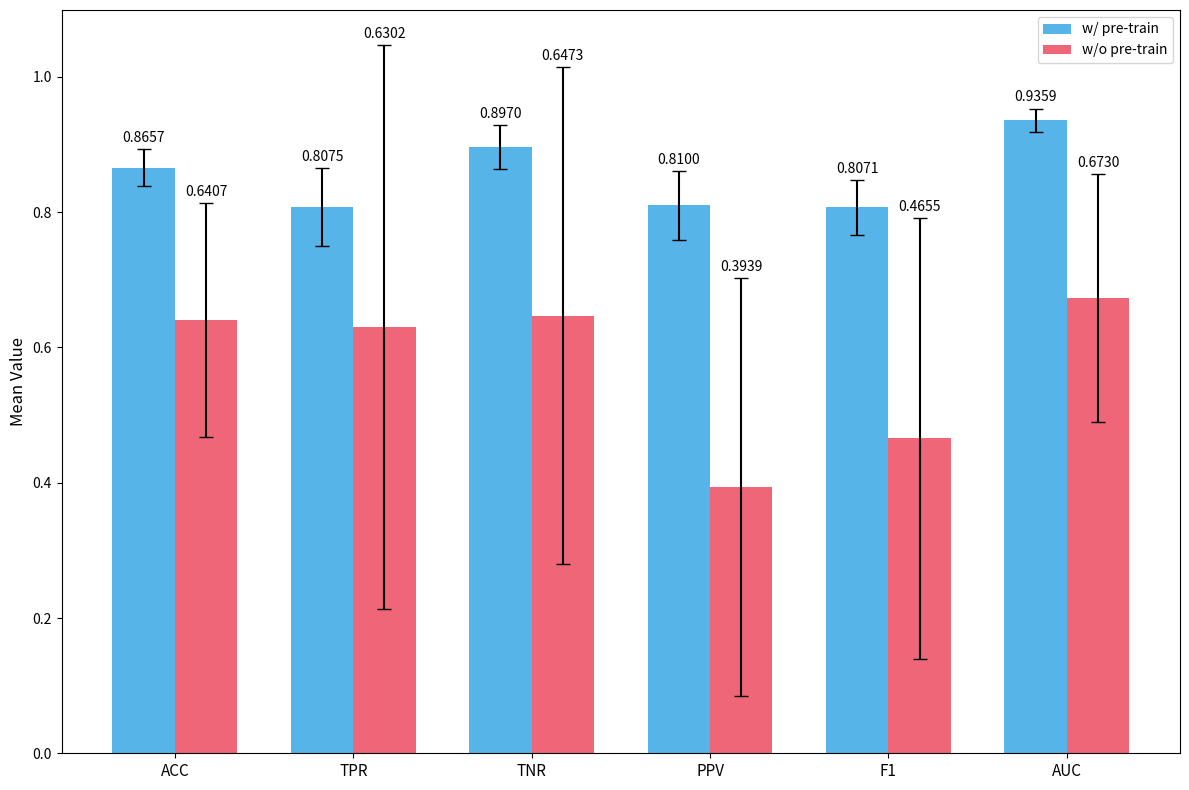

This figure's Python source:
import matplotlib.pyplot as plt
import numpy as np

# --- 1. Data Preparation ---
# Define x-axis labels
labels = ['ACC', 'TPR', 'TNR', 'PPV', 'F1', 'AUC']

# Data for "with-pretraining"
with_pretraining_means = [0.8657, 0.8075, 0.8970, 0.8100, 0.8071, 0.9359]
with_pretraining_std = [0.0276, 0.0576, 0.0324, 0.0504, 0.0403, 0.0174]

# Data for "without-Pretraining"
without_pretraining_means = [0.6407, 0.6302, 0.6473, 0.3939, 0.4655, 0.6730]
without_pretraining_std = [0.1726, 0.4165, 0.3670, 0.3091, 0.3257, 0.1828]


# --- 2. Plotting Setup ---
x = np.arange(len(labels))  # Label locations
width = 0.35  # Bar width

# Create figure and axes
fig, ax = plt.subplots(figsize=(12, 8))

# Plot the bars with the final color scheme
# w/ pre-train -> Sky Blue
rects1 = ax.bar(x - width/2,
                with_pretraining_means,
                width,
                label='w/ pre-train',
                color='#56B4E9',  # Keep this blue
                yerr=with_pretraining_std,
                capsize=5)

# w/o pre-train -> Rosy Red
rects2 = ax.bar(x + width/2,
                without_pretraining_means,
                width,
                label='w/o pre-train',
                color='#EE6677',  # <--- Use Rosy Red
                yerr=without_pretraining_std,
                capsize=5)

# --- 3. Add Chart Elements ---
# Set y-axis label
ax.set_ylabel('Mean Value', fontsize=12)
# Set chart title
# Set x-axis ticks and labels
ax.set_xticks(x)
ax.set_xticklabels(labels, fontsize=11)
# Display legend
ax.legend()

# Add value labels on top of the bars
ax.bar_label(rects1, padding=3, fmt='%.4f')
ax.bar_label(rects2, padding=3, fmt='%.4f')

# Optimize layout
fig.tight_layout()

# Display the plot
plt.show()